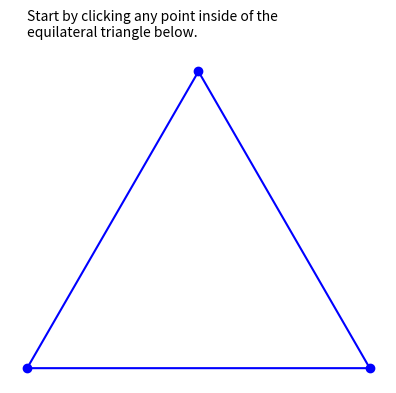

Recreate this plot in Python.
import matplotlib.pyplot as plt
from matplotlib.widgets import Button
import numpy as np
from textwrap import wrap
import random

def main():

    length = 10
    height = length/2 * np.sqrt(3)
    plt_time = 10
    triangle = [[0,0], [length/2,height], [length,0]]
    fig, ax = plt.subplots()
    fig.subplots_adjust(bottom=0.2)
    ax.set_aspect('equal', adjustable='box')
    ax.plot([point[0] for point in triangle]+[triangle[0][0]], [point[1] for point in triangle]+[triangle[0][1]], color='blue')
    for point in triangle:
        ax.plot(point[0], point[1], marker='o', color='blue')

    def plt_txt(string):
        return ax.text(0, height+1,'\n'.join(wrap(string, width=52)))

    class Next:
        ind = 0
        temp_text = None
        temp_vertex = None
        selected_point = None
        temp_line = None
        new_coords = None
        new_point = None
        count = 0

        def next(self, event):

            self.ind += 1

            if self.ind == 1:
                ax.texts[0].remove()
                self.temp_text = plt_txt('Now, one of the three triangle points are selected at random and the points are connected. Click Next.')
                idx = random.randint(0,2)
                self.temp_vertex = ax.plot(triangle[idx][0], triangle[idx][1], marker='o', color='red')[0]
                for line in ax.lines:
                    if 0 < line.get_xdata()[0] < length and 0 < line.get_ydata()[0] < height:
                        self.selected_point = line
                self.temp_line = ax.plot([self.temp_vertex.get_data()[0][0],self.selected_point.get_xdata()[0]], 
                                            [self.temp_vertex.get_data()[1][0],self.selected_point.get_ydata()[0]], color='red')[0]

            elif self.ind == 2:
                self.temp_text.remove()
                self.temp_text = plt_txt('Now, a point is placed in the middle of this line. Click Next.')
                self.new_coords = [(self.temp_vertex.get_data()[0][0]+self.selected_point.get_xdata()[0])/2, 
                                    (self.temp_vertex.get_data()[1][0]+self.selected_point.get_ydata()[0])/2]
                self.new_point = ax.plot(self.new_coords[0], self.new_coords[1], marker='o', color='black')[0]

            elif self.ind == 3:
                self.temp_text.remove()
                self.temp_text = plt_txt('The point will be left here, and the process repeated. Click Next.')
                self.new_point.remove()
                self.temp_vertex.remove()
                self.temp_line.remove()
                self.selected_point.remove()
                ax.plot(self.new_coords[0], self.new_coords[1], marker='o', color='black', markersize='0.7')
                self.count += 1

            elif self.ind == 4:
                self.temp_text.remove()
                self.temp_text = plt_txt('Selecting a random vertex again, a line is then drawn and a point placed in the middle. Click Next.')
                idx = random.randint(0,2)
                self.temp_vertex = ax.plot(triangle[idx][0], triangle[idx][1], marker='o', color='red')[0]
                self.selected_point = ax.plot(self.new_coords[0], self.new_coords[1], marker='o', color='red')[0]  
                self.temp_line = ax.plot([self.temp_vertex.get_data()[0][0],self.selected_point.get_data()[0][0]], 
                                            [self.temp_vertex.get_data()[1][0],self.selected_point.get_data()[1][0]], color='red')[0] 
                self.new_coords = [(self.temp_vertex.get_data()[0][0]+self.selected_point.get_data()[0][0])/2, 
                                    (self.temp_vertex.get_data()[1][0]+self.selected_point.get_data()[1][0])/2]
                self.new_point = ax.plot(self.new_coords[0], self.new_coords[1], marker='o', color='black')[0]

            elif self.ind == 5:
                self.temp_text.remove()
                self.temp_text = plt_txt('The midpoint will be left here again. What happens if this is done 100 times? Click Next.')
                self.new_point.remove()
                self.temp_vertex.remove()
                self.temp_line.remove()
                self.selected_point.remove()
                ax.plot(self.new_coords[0], self.new_coords[1], marker='o', color='black', markersize='0.7')
                self.count += 1

            elif self.ind == 6:
                self.temp_text.remove()
                self.temp_text = plt_txt('How about 1,000 times? Click Next.')
                while self.count < 100:
                    idx = random.randint(0,2)
                    self.temp_vertex = triangle[idx]
                    self.selected_point = self.new_coords  
                    self.new_coords = [(self.temp_vertex[0]+self.selected_point[0])/2, 
                                        (self.temp_vertex[1]+self.selected_point[1])/2]
                    ax.plot(self.new_coords[0], self.new_coords[1], marker='o', color='black', markersize='0.7')
                    self.count += 1

            elif self.ind == 7:
                self.temp_text.remove()
                self.temp_text = plt_txt('How about 10,000 times? Click Next ONCE and wait.')
                while self.count < 1000:
                    idx = random.randint(0,2)
                    self.temp_vertex = triangle[idx]
                    self.selected_point = self.new_coords  
                    self.new_coords = [(self.temp_vertex[0]+self.selected_point[0])/2, 
                                        (self.temp_vertex[1]+self.selected_point[1])/2]
                    ax.plot(self.new_coords[0], self.new_coords[1], marker='o', color='black', markersize='0.7')
                    self.count += 1

            elif self.ind == 8:
                self.temp_text.remove()
                self.temp_text = plt_txt('How about 25,000 times? Click Next ONCE and wait.')
                while self.count < 10000:
                    idx = random.randint(0,2)
                    self.temp_vertex = triangle[idx]
                    self.selected_point = self.new_coords  
                    self.new_coords = [(self.temp_vertex[0]+self.selected_point[0])/2, 
                                        (self.temp_vertex[1]+self.selected_point[1])/2]
                    ax.plot(self.new_coords[0], self.new_coords[1], marker='o', color='black', markersize='0.7')
                    self.count += 1
                
            elif self.ind == 9:
                self.temp_text.remove()
                self.temp_text = plt_txt('Sierpinski\'s Triangle!')
                while self.count < 25000:
                    idx = random.randint(0,2)
                    self.temp_vertex = triangle[idx]
                    self.selected_point = self.new_coords  
                    self.new_coords = [(self.temp_vertex[0]+self.selected_point[0])/2, 
                                        (self.temp_vertex[1]+self.selected_point[1])/2]
                    ax.plot(self.new_coords[0], self.new_coords[1], marker='o', color='black', markersize='0.7')
                    self.count += 1
                bnext.label.set_text('Close')

            if self.ind == 10:
                plt.close()
            else:
                plt.draw()

    class Select_point:
        
        temp_text = plt_txt('Start by clicking any point inside of the equilateral triangle below.')

        def __init__(self, selected):
            self.cid = fig.canvas.mpl_connect('button_press_event', self)
            self.x = None
            self.y = None
            self.selected = selected

        def __call__(self, event):
            if not self.selected and event.inaxes == ax:
                x = event.xdata
                y = event.ydata
                if 0 < x <= 5:
                    if 0 < y <= x * np.sqrt(3):
                        self.x = x
                        self.y = y
                        self.selected = True
                elif 5 < x < 10:
                    if 0 < y <= (10-x) * np.sqrt(3):
                        self.x = x
                        self.y = y
                        self.selected = True
                if self.selected:
                    bnext.on_clicked(button.next)
                    location.set_visible(True)
                    ax.plot(self.x, self.y, marker='o', color='red')
                    self.temp_text.remove()
                    temp_text = plt_txt('Great! Click Next.')
                    plt.draw()
                       

    point = Select_point(selected = False)
    button = Next()
    location = fig.add_axes([0.7, 0.05, 0.1, 0.075])
    bnext = Button(location, 'Next')
    location.set_visible(False)

    ax.axis('off')
    plt.show()


if __name__ == '__main__':
    main()